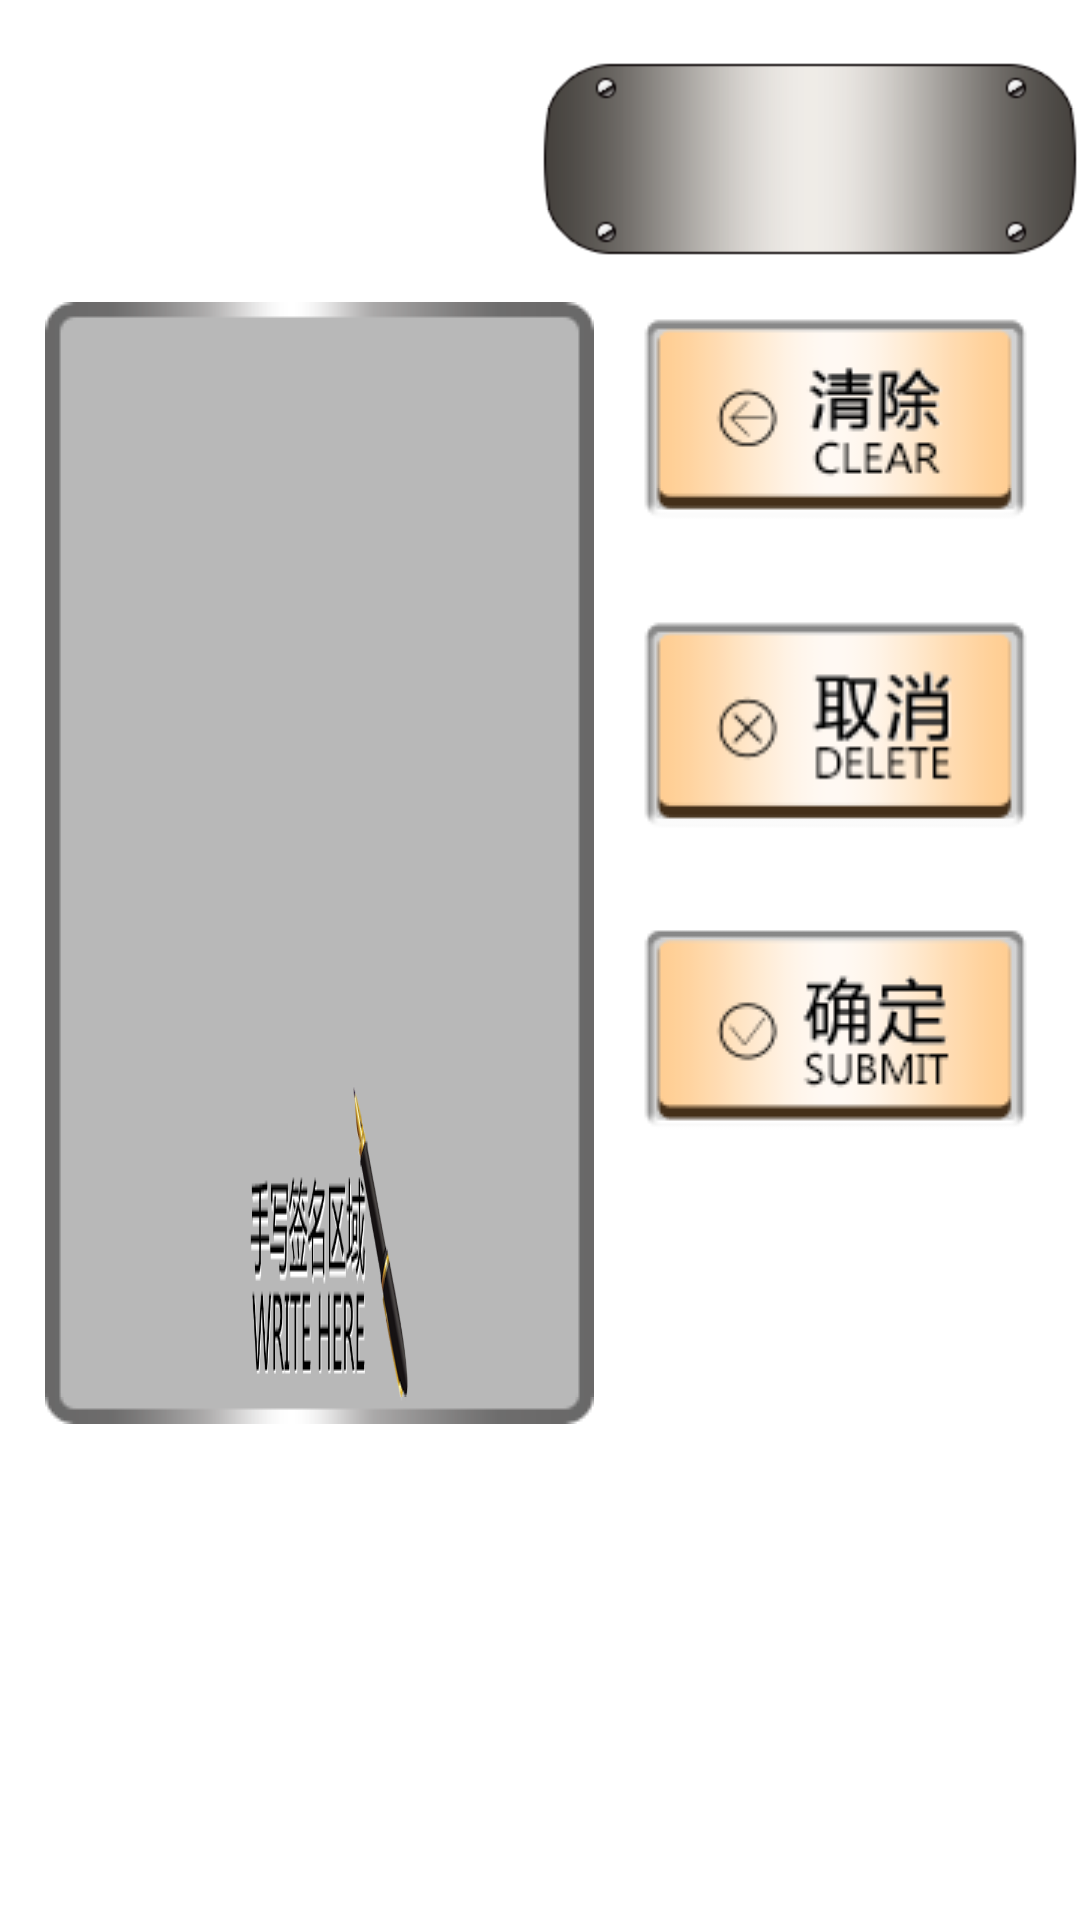

Here is an Android app screen rendered from its layout file. Give the layout XML and the strings, colors and styles it references.
<!-- AndroidManifest.xml: fallback theme Theme.MaterialComponents.DayNight.NoActionBar -->
<!-- res/layout/write_pad.xml -->
<?xml version="1.0" encoding="utf-8"?>

<RelativeLayout xmlns:android="http://schemas.android.com/apk/res/android"
    android:layout_width="fill_parent"
    android:layout_height="fill_parent"
    android:background="@drawable/app_bg"
    android:orientation="vertical" >

    <Button
        android:id="@id/sign_icon"
        android:layout_width="wrap_content"
        android:layout_height="wrap_content"
        android:layout_alignParentLeft="true"
        android:layout_alignParentTop="true"
        android:layout_marginLeft="180.0dip"
        android:layout_marginTop="20.0dip"
        android:background="@drawable/sign_icon"
        android:textSize="25.0sp" />

    <RelativeLayout
        android:id="@id/sign_board"
        android:layout_width="wrap_content"
        android:layout_height="wrap_content"
        android:layout_below="@id/sign_icon"
        android:layout_marginBottom="20.0dip"
        android:layout_marginLeft="15.0dip"
        android:layout_marginRight="15.0dip"
        android:layout_marginTop="15.0dip"
        android:layout_toLeftOf="@id/sign_bt_layout"
        android:background="@drawable/sign_board" >

        <FrameLayout
            android:id="@id/tablet_view"
            android:layout_width="wrap_content"
            android:layout_height="wrap_content"
            android:layout_marginBottom="120.0dip"
            android:layout_marginTop="5.0dip" />
    </RelativeLayout>

    <RelativeLayout
        android:id="@id/sign_bt_layout"
        android:layout_width="wrap_content"
        android:layout_height="wrap_content"
        android:layout_alignParentRight="true"
        android:layout_alignTop="@id/sign_board"
        android:layout_marginRight="15.0dip"
        android:paddingTop="4.0dip" >

        <Button
            android:id="@id/tablet_clear"
            android:layout_width="wrap_content"
            android:layout_height="wrap_content"
            android:background="@drawable/btn_clear"
            android:textSize="35.0sp" />

        <Button
            android:id="@id/tablet_cancel"
            android:layout_width="wrap_content"
            android:layout_height="wrap_content"
            android:layout_below="@id/tablet_clear"
            android:layout_marginTop="30.0dip"
            android:background="@drawable/btn_cancel"
            android:textSize="35.0sp" />

        <Button
            android:id="@id/tablet_ok"
            android:layout_width="wrap_content"
            android:layout_height="wrap_content"
            android:layout_below="@id/tablet_cancel"
            android:layout_marginTop="30.0dip"
            android:background="@drawable/btn_submit"
            android:textSize="35.0sp" />
    </RelativeLayout>

</RelativeLayout>
<!-- resources referenced by this layout -->
<resources>
  <!-- drawable btn_cancel (drawable) -->
  <?xml version="1.0" encoding="utf-8"?>
  
  <selector
    xmlns:android="http://schemas.android.com/apk/res/android">
      <item android:state_pressed="true" android:drawable="@drawable/bt_cancel_focus" />
      <item android:drawable="@drawable/bt_cancel" />
  </selector>
  <!-- drawable btn_clear (drawable) -->
  <?xml version="1.0" encoding="utf-8"?>
  
  <selector
    xmlns:android="http://schemas.android.com/apk/res/android">
      <item android:state_pressed="true" android:drawable="@drawable/bt_clear_focus" />
      <item android:drawable="@drawable/bt_clear" />
  </selector>
  <!-- drawable btn_submit (drawable) -->
  <?xml version="1.0" encoding="utf-8"?>
  
  <selector
    xmlns:android="http://schemas.android.com/apk/res/android">
      <item android:state_pressed="true" android:drawable="@drawable/bt_submit_focus" />
      <item android:drawable="@drawable/bt_submit" />
  </selector>
</resources>
